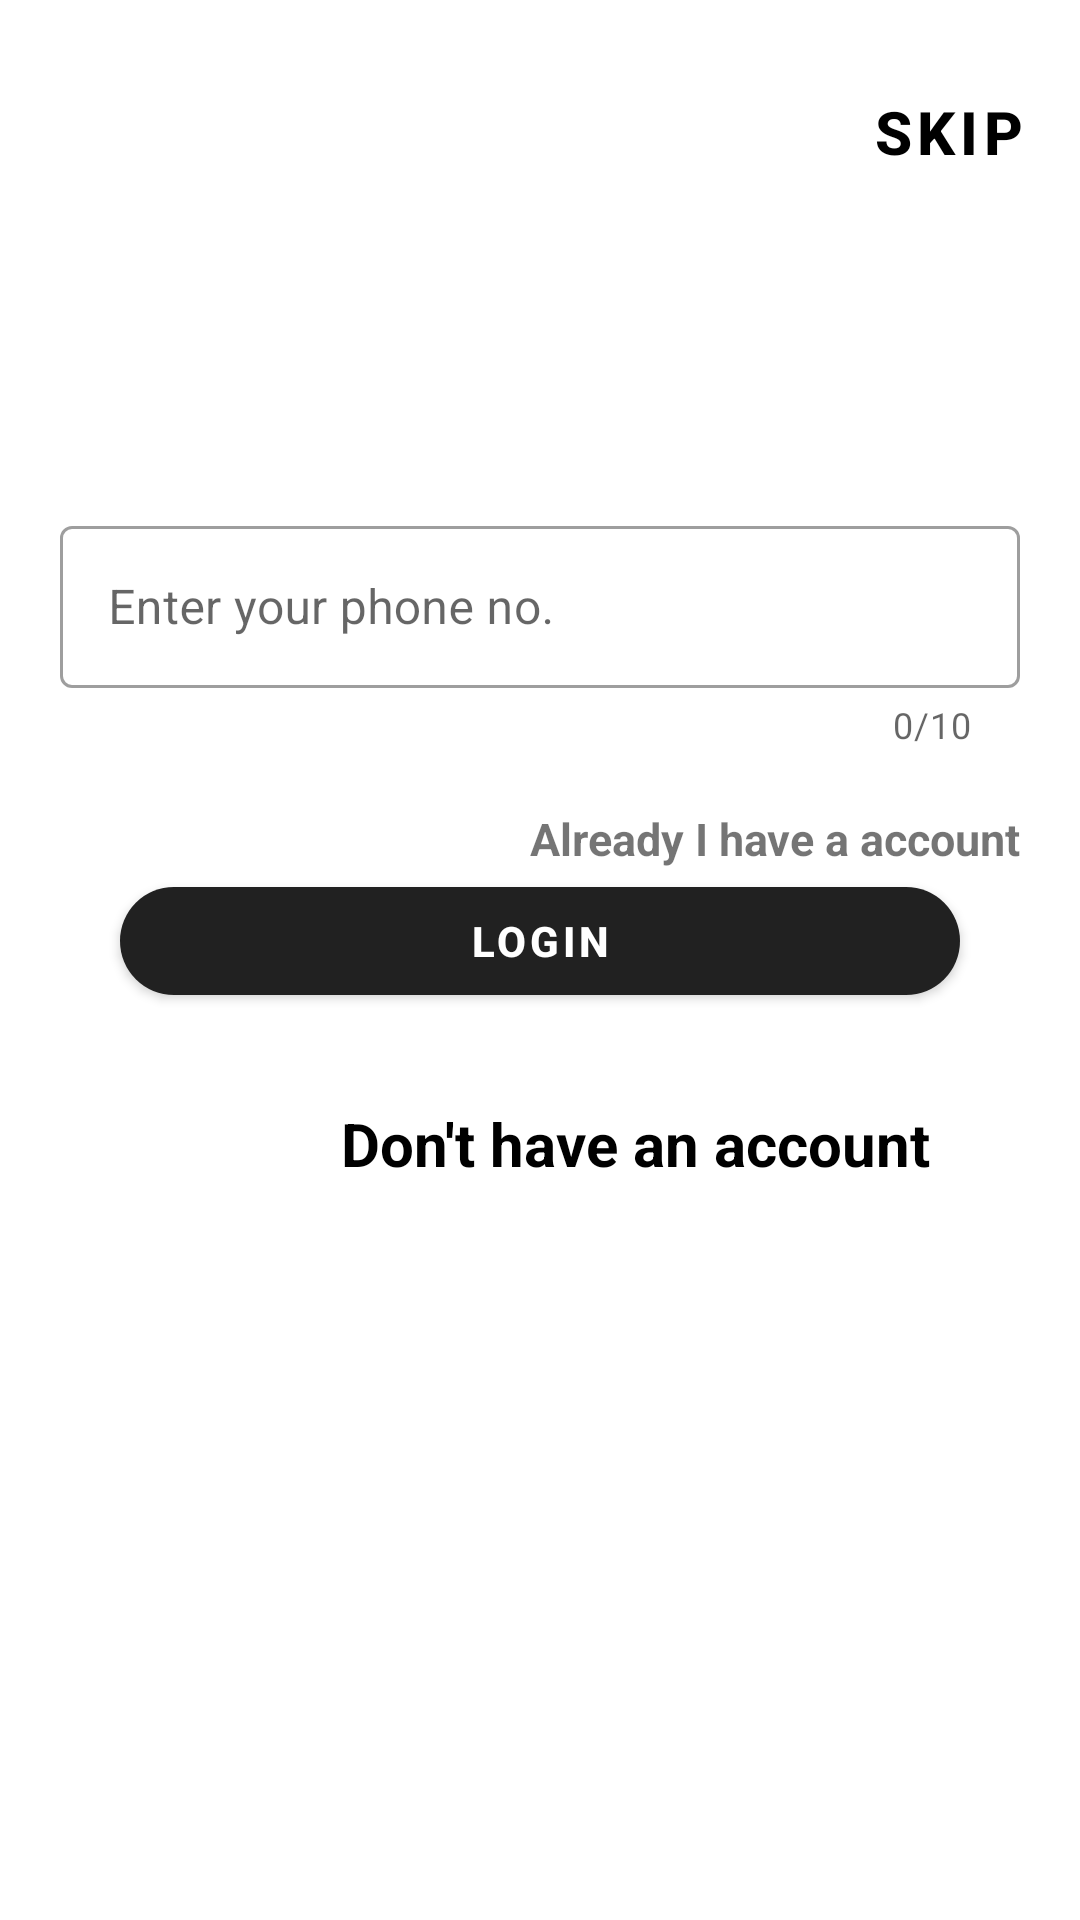

Write the Android layout XML for this screen, with the resource values it uses.
<!-- AndroidManifest.xml: application theme Theme.Studentform_withsqlitedb -->
<!-- res/layout/activity_main.xml -->
<?xml version="1.0" encoding="utf-8"?>
<layout xmlns:android="http://schemas.android.com/apk/res/android"
    xmlns:app="http://schemas.android.com/apk/res-auto"
    xmlns:tools="http://schemas.android.com/tools">

    <data>

    </data>

    <androidx.constraintlayout.widget.ConstraintLayout
        android:layout_width="match_parent"
        android:layout_height="match_parent"
        tools:context=".MainActivity">



        <com.google.android.material.button.MaterialButton
            android:layout_width="wrap_content"
            android:layout_height="wrap_content"
            android:id="@+id/btn_skip"
            android:text="skip"
            android:textColor="@color/black"
            android:textSize="20dp"
            android:textStyle="bold"
            app:layout_constraintEnd_toEndOf="parent"
            app:layout_constraintTop_toTopOf="parent"
            android:layout_marginTop="20dp"
            android:background="@android:color/transparent"/>



    <com.google.android.material.textfield.TextInputLayout
        android:id="@+id/login_phoneno"
        style="@style/Widget.MaterialComponents.TextInputLayout.OutlinedBox.Dense"
        android:layout_width="match_parent"
        android:layout_height="wrap_content"
        android:hint="Enter your phone no."
        app:counterEnabled="true"
        app:counterMaxLength="10"
        app:endIconMode="clear_text"
        app:shapeAppearanceOverlay="@style/ShapeAppearanceOverlay.MyApp.TextInputLayout.Rounded"
        app:errorEnabled="true"
        app:layout_constraintStart_toStartOf="parent"
        app:layout_constraintEnd_toEndOf="parent"
        app:layout_constraintTop_toTopOf="parent"
        android:layout_marginTop="170dp"
        android:layout_marginLeft="20dp"
        android:layout_marginRight="20dp"
        >

        <com.google.android.material.textfield.TextInputEditText
            android:id="@+id/logon_phoneno1"
            android:layout_width="match_parent"
            android:layout_height="54dp"

            android:inputType="number"
            android:maxLength="10"
            />

    </com.google.android.material.textfield.TextInputLayout>


        <com.google.android.material.textview.MaterialTextView
            android:layout_width="wrap_content"
            android:layout_height="wrap_content"
            android:id="@+id/Already_I_have_a_account"
            app:layout_constraintEnd_toEndOf="parent"
           app:layout_constraintBottom_toTopOf="@+id/btn_login"
            android:text="Already I have a account"
            android:layout_marginRight="20dp"
            android:textSize="15dp"
            android:textStyle="bold"/>

<com.google.android.material.button.MaterialButton
    android:layout_width="match_parent"
    android:layout_height="wrap_content"
    android:id="@+id/btn_login"
    app:layout_constraintStart_toStartOf="parent"
    app:layout_constraintTop_toBottomOf="@+id/login_phoneno"
    android:text="login"
    android:textStyle="bold"
    android:layout_marginTop="40dp"
    android:layout_marginLeft="40dp"
    android:layout_marginRight="40dp"
    app:cornerRadius="20dp"
    />








        <com.google.android.material.textview.MaterialTextView
            android:layout_width="wrap_content"
            android:layout_height="wrap_content"
            android:id="@+id/dont_have_a_account"
            app:layout_constraintEnd_toEndOf="parent"
           app:layout_constraintTop_toBottomOf="@+id/btn_login"
            android:text="Don't have an account"
            android:layout_marginRight="50dp"
            android:textSize="20dp"
            android:textColor="@color/black"
            android:layout_marginTop="30dp"
            android:textStyle="bold"/>




    </androidx.constraintlayout.widget.ConstraintLayout>


</layout>
<!-- resources referenced by this layout -->
<resources>
  <style name="Theme.Studentform_withsqlitedb" parent="Theme.MaterialComponents.DayNight.DarkActionBar">
          
  
          <item name="colorPrimaryVariant">@color/purple_700</item>
          <item name="colorOnPrimary">@color/white</item>
          
          <item name="colorSecondary">@color/teal_200</item>
          <item name="colorSecondaryVariant">@color/teal_700</item>
          <item name="colorOnSecondary">@color/black</item>
          
          <item name="android:statusBarColor">?attr/colorPrimaryVariant</item>
          
      </style>
  <!-- not gathered from this repository: default colours our renderer supplied (Android Studio template values) -->
  <color name="purple_700">#FF3700B3</color>
  <color name="teal_200">#FF03DAC5</color>
  <color name="teal_700">#FF018786</color>
  <color name="black">#FF000000</color>
  <color name="white">#FFFFFFFF</color>
</resources>
